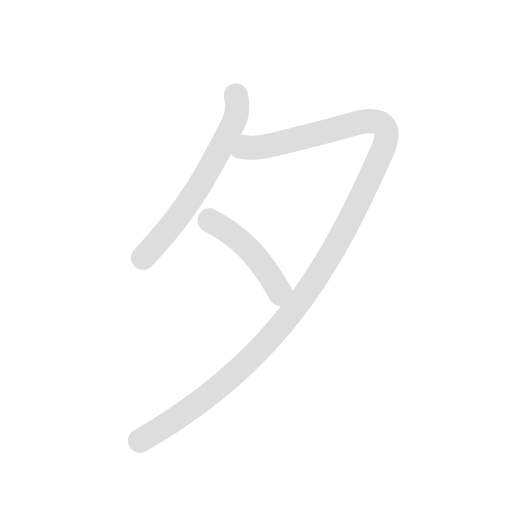
t = 0.00 s
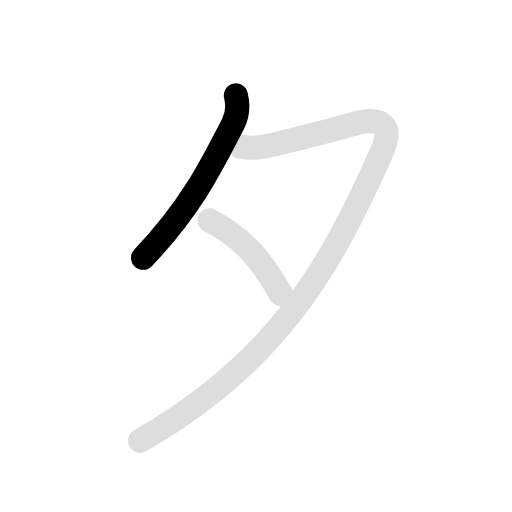
t = 1.00 s
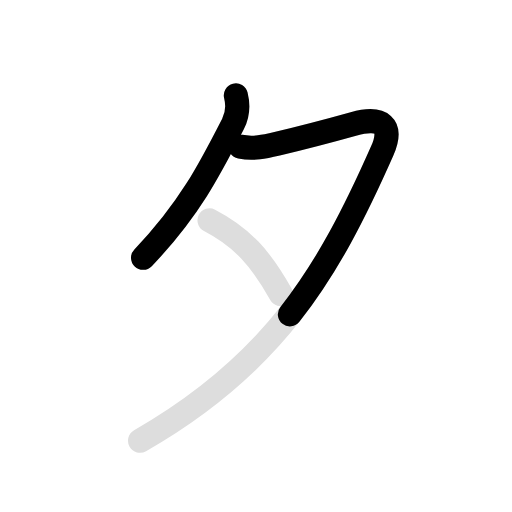
t = 1.90 s
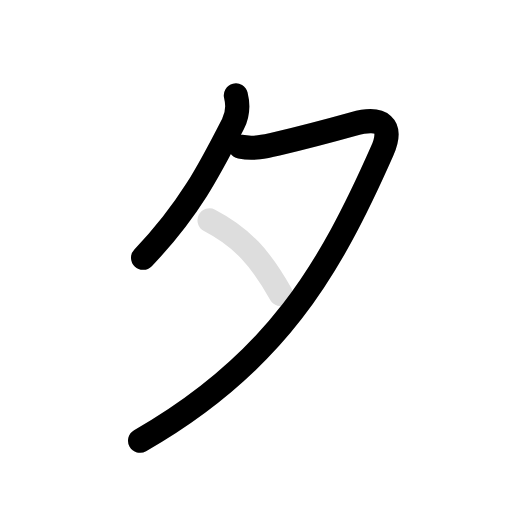
t = 2.80 s
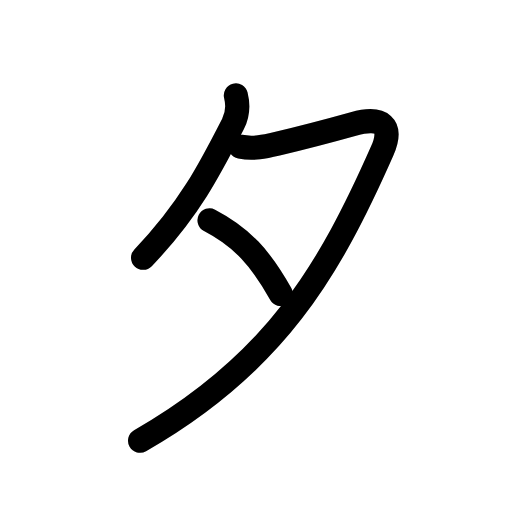
t = 3.90 s
t = 4.80 s: frame unchanged from t = 3.90 s, image omitted

The animated SVG that drew these frames (rendered in a browser with its animation timeline set to each time). Animation: 6 SMIL elements (animate=4,set=2); one cycle of 4.80 s, repeats indefinitely.

<svg id="kvg-030bf" class="kanjivg" viewBox="0 0 106 106" width="106" height="106" xmlns="http://www.w3.org/2000/svg" xmlns:xlink="http://www.w3.org/1999/xlink" xml:space="preserve" version="1.1" baseProfile="full"><defs><style type="text/css">path.black{fill:none;stroke:black;stroke-width:5;stroke-linecap:round;stroke-linejoin:round;}path.grey{fill:none;stroke:#ddd;stroke-width:5;stroke-linecap:round;stroke-linejoin:round;}path.stroke{fill:none;stroke:black;stroke-width:5;stroke-linecap:round;stroke-linejoin:round;}text{font-size:16px;font-family:Segoe UI Symbol,Cambria Math,DejaVu Sans,Symbola,Quivira,STIX,Code2000;-webkit-touch-callout:none;cursor:pointer;-webkit-user-select:none;-khtml-user-select:none;-moz-user-select:none;-ms-user-select:none;user-select: none;}text:hover{color:#777;}#reset{font-weight:bold;}</style><marker id="markerStart" markerWidth="8" markerHeight="8" style="overflow:visible;"><circle cx="0" cy="0" r="1.5" style="stroke:none;fill:red;fill-opacity:0.5;"/></marker><marker id="markerEnd" style="overflow:visible;"><circle cx="0" cy="0" r="0.8" style="stroke:none;fill:blue;fill-opacity:0.5;"><animate attributeName="opacity" from="1" to="0" dur="3s" repeatCount="indefinite" /></circle></marker></defs><path d="M48.83,19.75c0.43,1.72,0.39,4-0.58,5.89c-4.77,9.34-9.1,17.82-18.63,27.73" class="grey" /><path d="M49.75,30.38c2.75,0.5,5,0,7.62-0.62c6.02-1.43,10.5-2.62,15.88-4.12c5.79-1.62,8.22,0.31,5.88,5.62c-10.88,24.62-22.13,43.99-50.13,59.99" class="grey" /><path d="M43.38,45.62c6.75,3.5,10.62,7.88,14.75,15.25" class="grey" /><path d="M48.83,19.75c0.43,1.72,0.39,4-0.58,5.89c-4.77,9.34-9.1,17.82-18.63,27.73" class="stroke" stroke-dasharray="150"><animate attributeName="stroke-dashoffset" from="150" to="0" dur="1.8s" begin="0.0s" fill="freeze" /></path><path d="M49.75,30.38c2.75,0.5,5,0,7.62-0.62c6.02-1.43,10.5-2.62,15.88-4.12c5.79-1.62,8.22,0.31,5.88,5.62c-10.88,24.62-22.13,43.99-50.13,59.99" class="stroke" stroke-dasharray="150"><set attributeName="opacity" to="0" dur="1.0s" /><animate attributeName="stroke-dashoffset" from="150" to="0" dur="1.8s" begin="1.0s" fill="freeze" /></path><path d="M43.38,45.62c6.75,3.5,10.62,7.88,14.75,15.25" class="stroke" stroke-dasharray="150"><set attributeName="opacity" to="0" dur="3.0s" /><animate attributeName="stroke-dashoffset" from="150" to="0" dur="1.8s" begin="3.0s" fill="freeze" /></path></svg>
